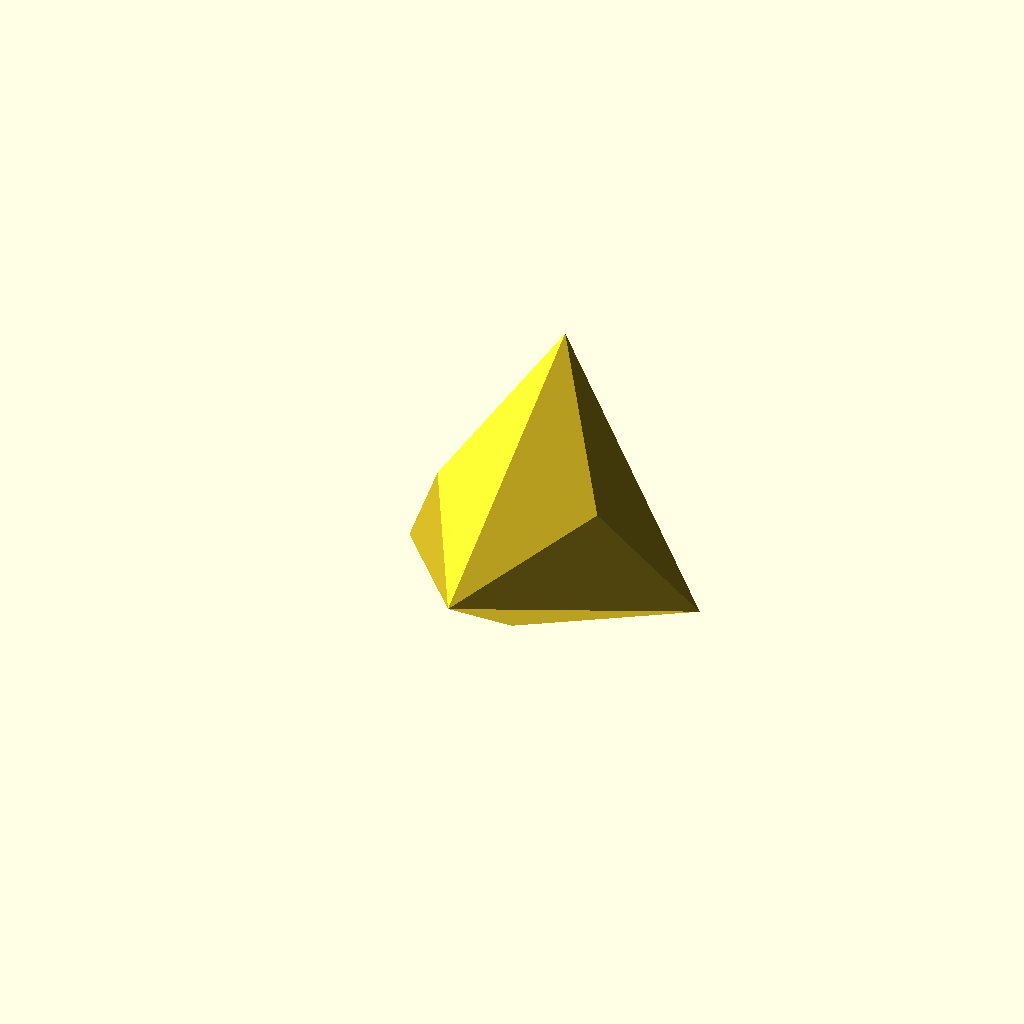
Cell 1 — every parameter at its default value.
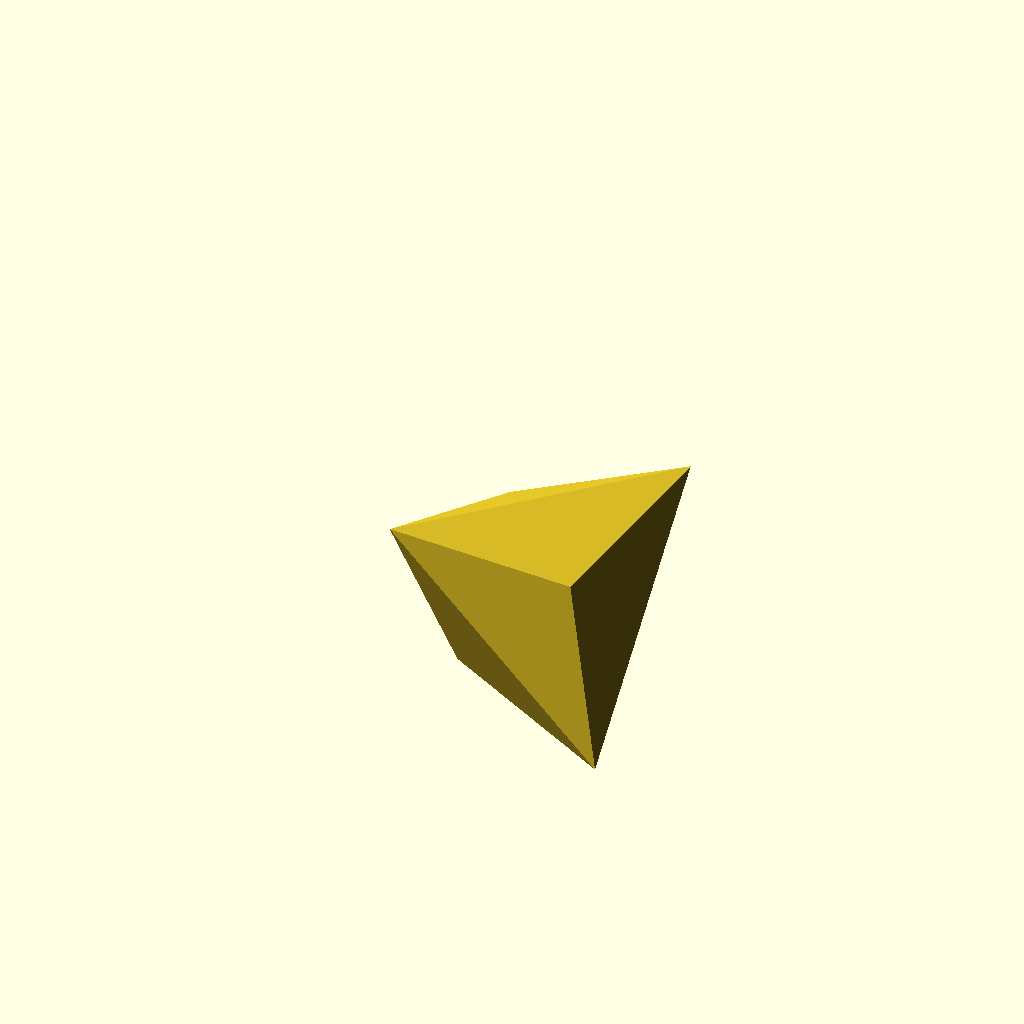
Cell 2: the same model with lay_flat = false.
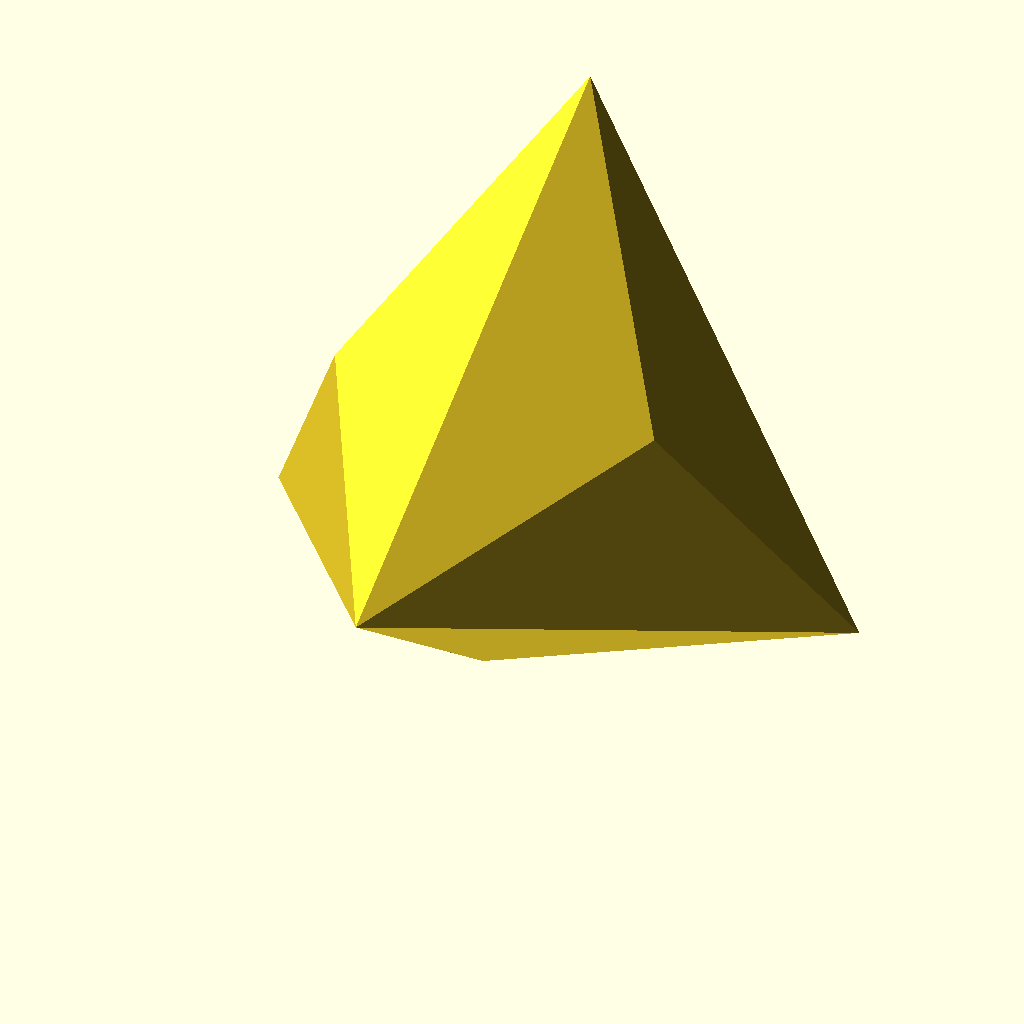
Cell 3 — scale_factor set to 60, the other parameters unchanged.
All cells are drawn from one camera (rotation 55°, 0°, 25°, orthographic, colour scheme Cornfield), so only the parameter changes between them.
The OpenSCAD source (stellated_tetrahedron/stellated_tetrahedron.scad):
// OpenSCAD model of the 11/20 stellated tetrahedron, a "Nopert":
// a convex polyhedron that does NOT have the Rupert property, i.e. it does
// not fit through a hole in a copy of itself.
//
// The polyhedron was suggested by Tony Zeng as a candidate for the simplest
// possible Nopert in
//   Tony Zeng, "A stellated tetrahedron that is probably not Rupert",
//   arXiv:2604.26531 (April 2026).
//
// That it is indeed not Rupert was then formally proved in Lean 4 / Mathlib
// by David Renshaw (dwrensha):
//   https://github.com/dwrensha/StellatedTetrahedron
// The main formal assertion there is `¬ IsRupert exactVerts`, with the
// vertices defined in Noperts/Stellated/Vertices.lean (scaled by 1/2 so that
// they lie in the unit ball). That project grew out of the Noperthedron
// formalization https://github.com/jcreedcmu/Noperthedron, see also the
// Noperthedron model in ../noperthedron.
//
// Vertices (unscaled, as in Zeng's paper):
//   p_i = (1,1,1), (1,-1,-1), (-1,1,-1), (-1,-1,1)   (a regular tetrahedron)
//   q_i = -a * p_i                                   with a = 11/20
// Each q_i sits above the face of the tetrahedron opposite p_i, so the convex
// hull is the tetrahedron with a low pyramid erected on each face:
// 8 vertices, 18 edges, 12 triangular faces.
//
// For comparison: with a = 3/5 one gets the triakis tetrahedron, which has
// long been known to be Rupert (it fits through itself).

//=====================================================================
//          PARAMETERS
//=====================================================================
// Stellation parameter a. 11/20 is the Nopert; 3/5 gives the (Rupert)
// triakis tetrahedron.
a = 11/20;

// Scale factor in mm per unit. The tetrahedron edge is 2*sqrt(2) units, so
// scale_factor = 30 gives an edge of about 85 mm and a circumradius
// (distance from center to a p_i) of about 52 mm.
scale_factor = 30;

// Lay the solid on one of its faces for printing (all 12 faces are equivalent
// by symmetry). The rotation is built from the exact face normal and an edge
// direction, not from rounded angles, so the three base vertices end up on
// z = 0 to floating-point precision. Set to false for the paper's coordinates.
lay_flat = true;

//=====================================================================
//          MODEL DEFINITION
//=====================================================================
p = [[1, 1, 1], [1, -1, -1], [-1, 1, -1], [-1, -1, 1]];
q = [for (v = p) -a * v];

verts = concat(p, q) * scale_factor;   // indices 0..3 = p_i, 4..7 = q_i

// For every i, the face of the tetrahedron opposite p_i is spanned by the
// other three p_j; it gets replaced by three triangles meeting in q_i.
// The vertex order below gives outward-facing (clockwise from outside)
// triangles as OpenSCAD expects.
others = [[1, 2, 3], [0, 3, 2], [0, 1, 3], [0, 2, 1]];
faces = [
    for (i = [0 : 3])
        for (k = [0 : 2])
            [4 + i, others[i][k], others[i][(k + 1) % 3]]
];

// --- lay-flat rotation ---------------------------------------------------
// Base face: the triangle (q_0, p_1, p_2), i.e. faces[0]. Its outward normal
// is proportional to -(1-a, 1-a, 2a); the edge p_1 -> p_2 is along (-1, 1, 0).
// We build an orthonormal frame (e1, e2, e3) with e3 = -outward normal, so
// the face normal maps to -z (face down), and e2 = e3 x e1 makes it a proper
// rotation (determinant +1, face orientation preserved).
function unit(v) = v / norm(v);
e3 = unit([1 - a, 1 - a, 2 * a]);
e1 = unit([1, -1, 0]);
e2 = cross(e3, e1);
function rot(v) = [e1 * v, e2 * v, e3 * v];

base = [4, 1, 2];
// Rotate, then shift so the base face lies on z = 0 and its centroid is at
// the origin (the shift is the rotated centroid of the base triangle; all
// three base vertices share the same z by construction).
centroid = (rot(verts[base[0]]) + rot(verts[base[1]]) + rot(verts[base[2]])) / 3;
// The subtraction leaves the base vertices at |z| ~ 1e-15 (floating-point
// noise); snap that to an exact 0 so the STL has a perfectly flat bottom.
verts_flat = [for (v = verts) let(w = rot(v) - centroid)
    [w.x, w.y, abs(w.z) < 1e-9 ? 0 : w.z]];

polyhedron(points = lay_flat ? verts_flat : verts, faces = faces, convexity = 2);
Parameter table extracted from the source (name, type, default, range or options):
scale_factor: number, default 30
lay_flat: bool, default true
